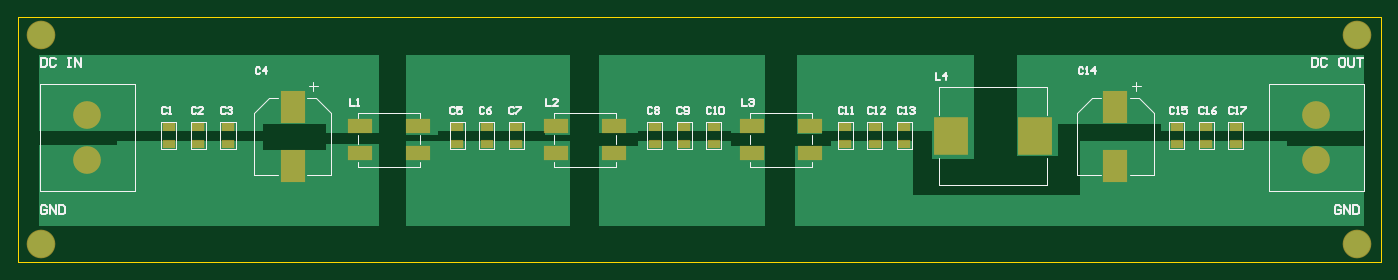
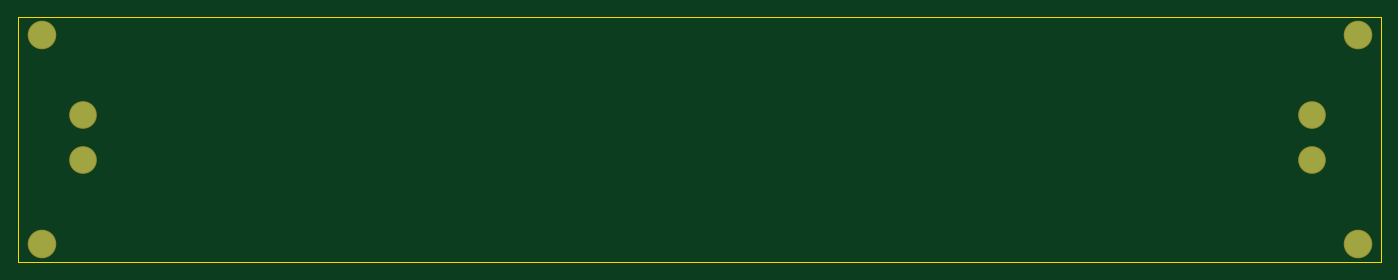
Circuit board: 10 layer files. Board 152.5 x 27.4 mm.
- bottom_copper: DC-DC-Filter PCB.GBL (489 bytes)
- bottom_silk: DC-DC-Filter PCB.GBO (269 bytes)
- paste: DC-DC-Filter PCB.GBP (272 bytes)
- bottom_mask: DC-DC-Filter PCB.GBS (460 bytes)
- outline: DC-DC-Filter PCB.GKO (272 bytes)
- outline: DC-DC-Filter PCB.GM1 (366 bytes)
- top_copper: DC-DC-Filter PCB.GTL (2752 bytes)
- top_silk: DC-DC-Filter PCB.GTO (13053 bytes)
- paste: DC-DC-Filter PCB.GTP (1299 bytes)
- top_mask: DC-DC-Filter PCB.GTS (1488 bytes)

=== bottom_copper: DC-DC-Filter PCB.GBL ===
G04*
G04 #@! TF.GenerationSoftware,Altium Limited,Altium Designer,20.2.3 (150)*
G04*
G04 Layer_Physical_Order=2*
G04 Layer_Color=16711680*
%FSLAX25Y25*%
%MOIN*%
G70*
G04*
G04 #@! TF.SameCoordinates,3BBCC810-EA08-4C21-AED5-1319FEB89D9C*
G04*
G04*
G04 #@! TF.FilePolarity,Positive*
G04*
G01*
G75*
%ADD22C,0.11417*%
%ADD23C,0.11811*%
D22*
X572000Y64937D02*
D03*
Y44937D02*
D03*
X30500D02*
D03*
Y64937D02*
D03*
D23*
X590000Y100000D02*
D03*
Y8000D02*
D03*
X10000D02*
D03*
Y100000D02*
D03*
M02*

=== bottom_silk: DC-DC-Filter PCB.GBO ===
G04*
G04 #@! TF.GenerationSoftware,Altium Limited,Altium Designer,20.2.3 (150)*
G04*
G04 Layer_Color=39423*
%FSLAX25Y25*%
%MOIN*%
G70*
G04*
G04 #@! TF.SameCoordinates,3BBCC810-EA08-4C21-AED5-1319FEB89D9C*
G04*
G04*
G04 #@! TF.FilePolarity,Positive*
G04*
G01*
G75*
M02*

=== paste: DC-DC-Filter PCB.GBP ===
G04*
G04 #@! TF.GenerationSoftware,Altium Limited,Altium Designer,20.2.3 (150)*
G04*
G04 Layer_Color=10066329*
%FSLAX25Y25*%
%MOIN*%
G70*
G04*
G04 #@! TF.SameCoordinates,3BBCC810-EA08-4C21-AED5-1319FEB89D9C*
G04*
G04*
G04 #@! TF.FilePolarity,Positive*
G04*
G01*
G75*
M02*

=== bottom_mask: DC-DC-Filter PCB.GBS ===
G04*
G04 #@! TF.GenerationSoftware,Altium Limited,Altium Designer,20.2.3 (150)*
G04*
G04 Layer_Color=8388619*
%FSLAX25Y25*%
%MOIN*%
G70*
G04*
G04 #@! TF.SameCoordinates,3BBCC810-EA08-4C21-AED5-1319FEB89D9C*
G04*
G04*
G04 #@! TF.FilePolarity,Negative*
G04*
G01*
G75*
%ADD20C,0.12217*%
%ADD21C,0.12611*%
D20*
X572000Y64937D02*
D03*
Y44937D02*
D03*
X30500D02*
D03*
Y64937D02*
D03*
D21*
X590000Y100000D02*
D03*
Y8000D02*
D03*
X10000D02*
D03*
Y100000D02*
D03*
M02*

=== outline: DC-DC-Filter PCB.GKO ===
G04*
G04 #@! TF.GenerationSoftware,Altium Limited,Altium Designer,20.2.3 (150)*
G04*
G04 Layer_Color=16711935*
%FSLAX25Y25*%
%MOIN*%
G70*
G04*
G04 #@! TF.SameCoordinates,3BBCC810-EA08-4C21-AED5-1319FEB89D9C*
G04*
G04*
G04 #@! TF.FilePolarity,Positive*
G04*
G01*
G75*
M02*

=== outline: DC-DC-Filter PCB.GM1 ===
G04*
G04 #@! TF.GenerationSoftware,Altium Limited,Altium Designer,20.2.3 (150)*
G04*
G04 Layer_Color=14934224*
%FSLAX25Y25*%
%MOIN*%
G70*
G04*
G04 #@! TF.SameCoordinates,3BBCC810-EA08-4C21-AED5-1319FEB89D9C*
G04*
G04*
G04 #@! TF.FilePolarity,Positive*
G04*
G01*
G75*
%ADD10C,0.00492*%
D10*
X0Y0D02*
Y108000D01*
Y0D02*
X600500D01*
Y108000D01*
X0D02*
X600500D01*
M02*

=== top_copper: DC-DC-Filter PCB.GTL ===
G04*
G04 #@! TF.GenerationSoftware,Altium Limited,Altium Designer,20.2.3 (150)*
G04*
G04 Layer_Physical_Order=1*
G04 Layer_Color=255*
%FSLAX25Y25*%
%MOIN*%
G70*
G04*
G04 #@! TF.SameCoordinates,3BBCC810-EA08-4C21-AED5-1319FEB89D9C*
G04*
G04*
G04 #@! TF.FilePolarity,Positive*
G04*
G01*
G75*
%ADD12R,0.09843X0.13780*%
%ADD13R,0.14567X0.15748*%
%ADD14R,0.09843X0.05906*%
%ADD15R,0.05118X0.02756*%
%ADD22C,0.11417*%
%ADD23C,0.11811*%
G36*
X159000Y56937D02*
X135500D01*
Y60937D01*
X108000D01*
Y57937D01*
X9500D01*
X9500Y91000D01*
X159000D01*
X159000Y56937D01*
D02*
G37*
G36*
X108000Y49437D02*
X135500D01*
Y51937D01*
X159000D01*
X159000Y16000D01*
X9500D01*
X9500Y51437D01*
X43500D01*
Y53437D01*
X108000D01*
Y49437D01*
D02*
G37*
G36*
X243000Y16000D02*
X171000D01*
X171000Y53437D01*
X243000D01*
X243000Y16000D01*
D02*
G37*
G36*
X243000Y55937D02*
X232000D01*
Y57937D01*
X185000D01*
Y55937D01*
X171000D01*
X171000Y91000D01*
X243000D01*
X243000Y55937D01*
D02*
G37*
G36*
X593000Y58437D02*
X592500Y57937D01*
X503500D01*
Y60937D01*
X458000D01*
Y46937D01*
X440000D01*
Y91000D01*
X593000D01*
Y58437D01*
D02*
G37*
G36*
X329000Y56937D02*
X314000D01*
Y57937D01*
X273000D01*
Y56937D01*
X256000D01*
Y91000D01*
X329000D01*
Y56937D01*
D02*
G37*
G36*
X421000Y45437D02*
X402500D01*
Y57937D01*
X354000D01*
X354000Y56437D01*
X343000D01*
Y91000D01*
X421000D01*
Y45437D01*
D02*
G37*
G36*
X559000Y50937D02*
X593000D01*
X593000Y16000D01*
X342500Y16000D01*
X342500Y50937D01*
X358000D01*
Y53437D01*
X394500D01*
Y29437D01*
X468000D01*
Y53437D01*
X559000D01*
Y50937D01*
D02*
G37*
G36*
X314000Y50937D02*
X329000D01*
Y16000D01*
X256000D01*
Y50937D01*
X273000D01*
Y53437D01*
X314000D01*
Y50937D01*
D02*
G37*
D12*
X483500Y68429D02*
D03*
Y42445D02*
D03*
X121000Y68429D02*
D03*
Y42445D02*
D03*
D13*
X448008Y55437D02*
D03*
X411000D02*
D03*
D14*
X349000Y47937D02*
D03*
Y59748D02*
D03*
X323410D02*
D03*
Y47937D02*
D03*
X262648D02*
D03*
Y59748D02*
D03*
X237057D02*
D03*
Y47937D02*
D03*
X176295D02*
D03*
Y59748D02*
D03*
X150705D02*
D03*
Y47937D02*
D03*
D15*
X536500Y51937D02*
D03*
Y59417D02*
D03*
X523500Y51937D02*
D03*
Y59417D02*
D03*
X510500Y51937D02*
D03*
Y59417D02*
D03*
X390500Y51937D02*
D03*
Y59417D02*
D03*
X377500Y51937D02*
D03*
Y59417D02*
D03*
X364500Y51937D02*
D03*
Y59417D02*
D03*
X306500Y51937D02*
D03*
Y59417D02*
D03*
X293500Y51937D02*
D03*
Y59417D02*
D03*
X280500Y51937D02*
D03*
Y59417D02*
D03*
X219500Y51937D02*
D03*
Y59417D02*
D03*
X206500Y51937D02*
D03*
Y59417D02*
D03*
X193500Y51937D02*
D03*
Y59417D02*
D03*
X92500Y51937D02*
D03*
Y59417D02*
D03*
X79500Y51937D02*
D03*
Y59417D02*
D03*
X66500Y51937D02*
D03*
Y59417D02*
D03*
D22*
X572000Y64937D02*
D03*
Y44937D02*
D03*
X30500D02*
D03*
Y64937D02*
D03*
D23*
X590000Y100000D02*
D03*
Y8000D02*
D03*
X10000D02*
D03*
Y100000D02*
D03*
M02*

=== top_silk: DC-DC-Filter PCB.GTO (13053 bytes, source omitted) ===
=== paste: DC-DC-Filter PCB.GTP ===
G04*
G04 #@! TF.GenerationSoftware,Altium Limited,Altium Designer,20.2.3 (150)*
G04*
G04 Layer_Color=8421504*
%FSLAX25Y25*%
%MOIN*%
G70*
G04*
G04 #@! TF.SameCoordinates,3BBCC810-EA08-4C21-AED5-1319FEB89D9C*
G04*
G04*
G04 #@! TF.FilePolarity,Positive*
G04*
G01*
G75*
%ADD12R,0.09843X0.13780*%
%ADD13R,0.14567X0.15748*%
%ADD14R,0.09843X0.05906*%
%ADD15R,0.05118X0.02756*%
D12*
X483500Y68429D02*
D03*
Y42445D02*
D03*
X121000Y68429D02*
D03*
Y42445D02*
D03*
D13*
X448008Y55437D02*
D03*
X411000D02*
D03*
D14*
X349000Y47937D02*
D03*
Y59748D02*
D03*
X323410D02*
D03*
Y47937D02*
D03*
X262648D02*
D03*
Y59748D02*
D03*
X237057D02*
D03*
Y47937D02*
D03*
X176295D02*
D03*
Y59748D02*
D03*
X150705D02*
D03*
Y47937D02*
D03*
D15*
X536500Y51937D02*
D03*
Y59417D02*
D03*
X523500Y51937D02*
D03*
Y59417D02*
D03*
X510500Y51937D02*
D03*
Y59417D02*
D03*
X390500Y51937D02*
D03*
Y59417D02*
D03*
X377500Y51937D02*
D03*
Y59417D02*
D03*
X364500Y51937D02*
D03*
Y59417D02*
D03*
X306500Y51937D02*
D03*
Y59417D02*
D03*
X293500Y51937D02*
D03*
Y59417D02*
D03*
X280500Y51937D02*
D03*
Y59417D02*
D03*
X219500Y51937D02*
D03*
Y59417D02*
D03*
X206500Y51937D02*
D03*
Y59417D02*
D03*
X193500Y51937D02*
D03*
Y59417D02*
D03*
X92500Y51937D02*
D03*
Y59417D02*
D03*
X79500Y51937D02*
D03*
Y59417D02*
D03*
X66500Y51937D02*
D03*
Y59417D02*
D03*
M02*

=== top_mask: DC-DC-Filter PCB.GTS ===
G04*
G04 #@! TF.GenerationSoftware,Altium Limited,Altium Designer,20.2.3 (150)*
G04*
G04 Layer_Color=8388736*
%FSLAX25Y25*%
%MOIN*%
G70*
G04*
G04 #@! TF.SameCoordinates,3BBCC810-EA08-4C21-AED5-1319FEB89D9C*
G04*
G04*
G04 #@! TF.FilePolarity,Negative*
G04*
G01*
G75*
%ADD16R,0.10642X0.14580*%
%ADD17R,0.15367X0.16548*%
%ADD18R,0.10642X0.06706*%
%ADD19R,0.05918X0.03556*%
%ADD20C,0.12217*%
%ADD21C,0.12611*%
D16*
X483500Y68429D02*
D03*
Y42445D02*
D03*
X121000Y68429D02*
D03*
Y42445D02*
D03*
D17*
X448008Y55437D02*
D03*
X411000D02*
D03*
D18*
X349000Y47937D02*
D03*
Y59748D02*
D03*
X323410D02*
D03*
Y47937D02*
D03*
X262648D02*
D03*
Y59748D02*
D03*
X237057D02*
D03*
Y47937D02*
D03*
X176295D02*
D03*
Y59748D02*
D03*
X150705D02*
D03*
Y47937D02*
D03*
D19*
X536500Y51937D02*
D03*
Y59417D02*
D03*
X523500Y51937D02*
D03*
Y59417D02*
D03*
X510500Y51937D02*
D03*
Y59417D02*
D03*
X390500Y51937D02*
D03*
Y59417D02*
D03*
X377500Y51937D02*
D03*
Y59417D02*
D03*
X364500Y51937D02*
D03*
Y59417D02*
D03*
X306500Y51937D02*
D03*
Y59417D02*
D03*
X293500Y51937D02*
D03*
Y59417D02*
D03*
X280500Y51937D02*
D03*
Y59417D02*
D03*
X219500Y51937D02*
D03*
Y59417D02*
D03*
X206500Y51937D02*
D03*
Y59417D02*
D03*
X193500Y51937D02*
D03*
Y59417D02*
D03*
X92500Y51937D02*
D03*
Y59417D02*
D03*
X79500Y51937D02*
D03*
Y59417D02*
D03*
X66500Y51937D02*
D03*
Y59417D02*
D03*
D20*
X572000Y64937D02*
D03*
Y44937D02*
D03*
X30500D02*
D03*
Y64937D02*
D03*
D21*
X590000Y100000D02*
D03*
Y8000D02*
D03*
X10000D02*
D03*
Y100000D02*
D03*
M02*

